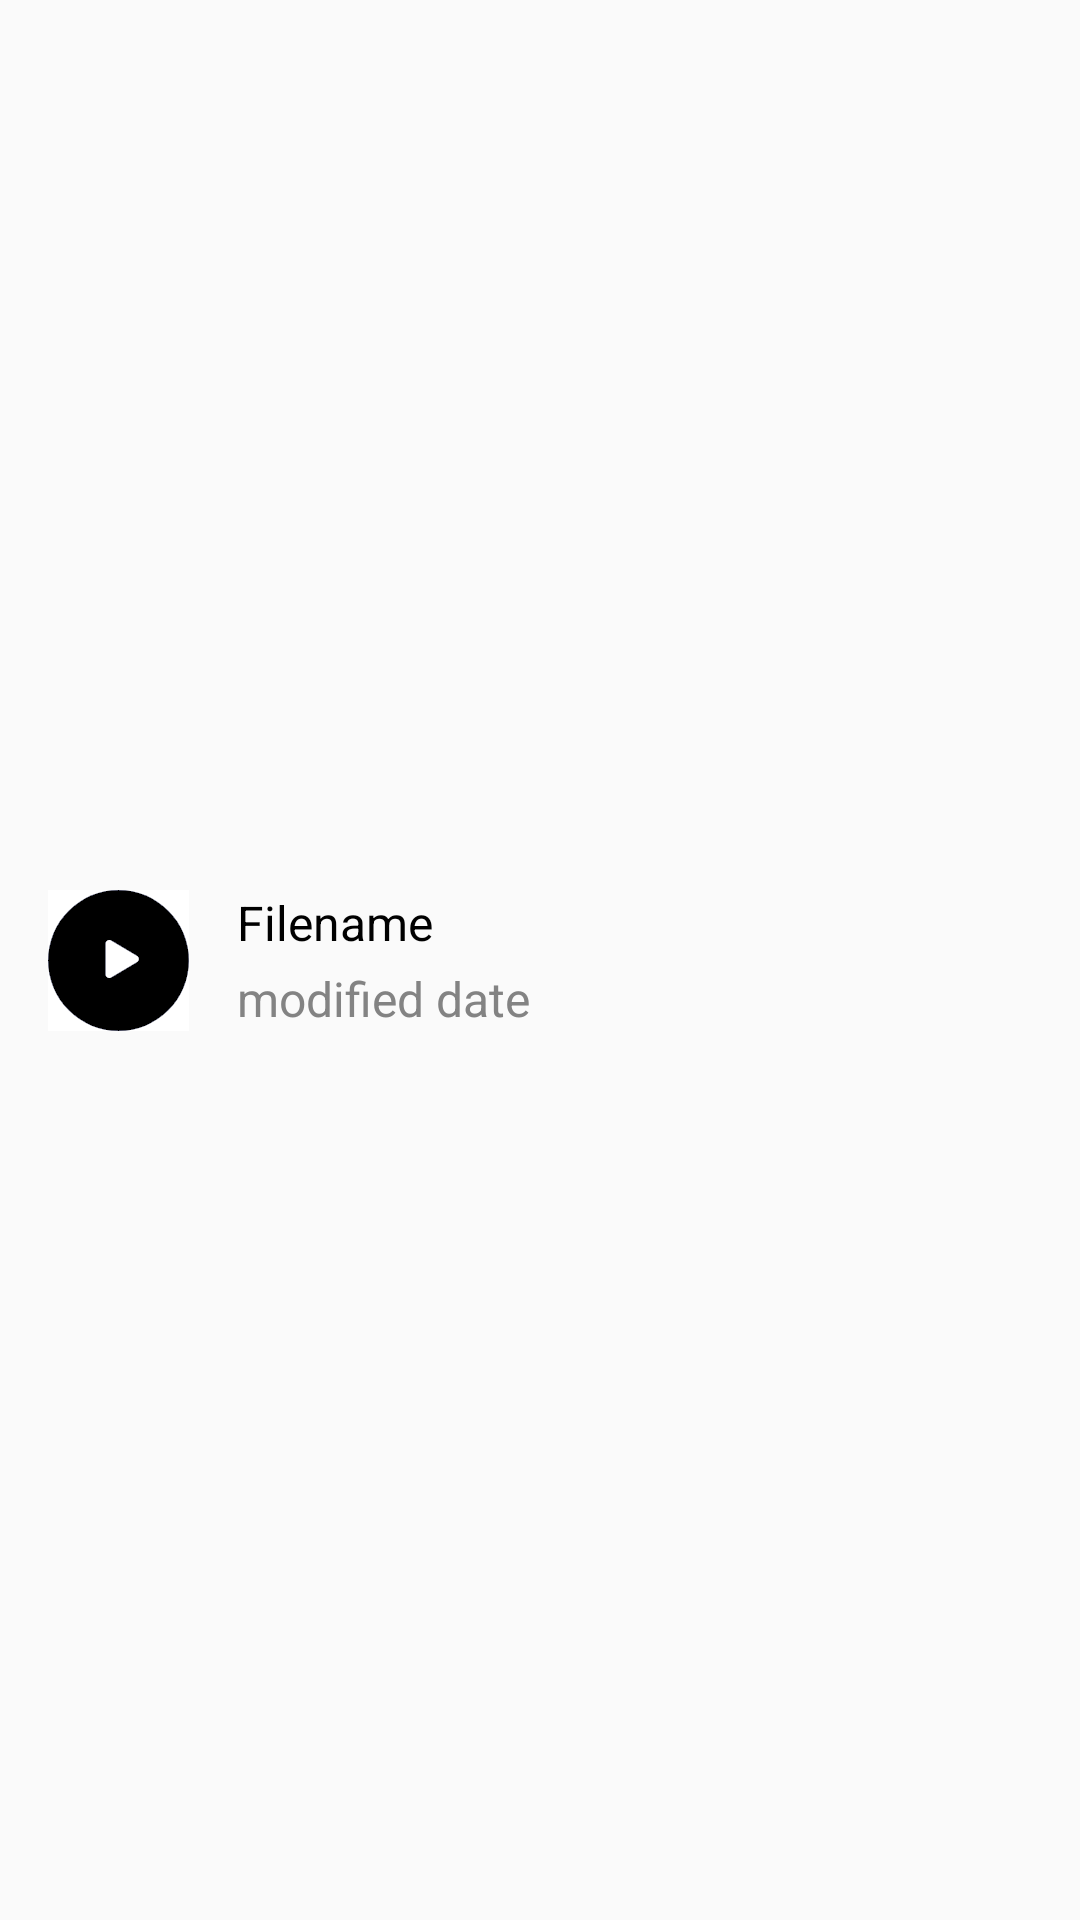

The Android layout XML behind this screen, and the referenced resources:
<!-- AndroidManifest.xml: application theme AppTheme -->
<!-- res/layout/single_list_item.xml -->
<?xml version="1.0" encoding="utf-8"?>
<androidx.constraintlayout.widget.ConstraintLayout xmlns:android="http://schemas.android.com/apk/res/android"
    xmlns:app="http://schemas.android.com/apk/res-auto"
    xmlns:tools="http://schemas.android.com/tools"
    android:layout_width="match_parent"
    android:layout_height="wrap_content">

    <ImageView
        android:id="@+id/list_iv_play"
        android:layout_width="wrap_content"
        android:layout_height="wrap_content"
        android:layout_marginStart="16dp"
        android:layout_marginTop="16dp"
        android:layout_marginBottom="16dp"
        android:background="#FFFFFF"
        android:foregroundTint="#FFFFFF"
        app:layout_constraintBottom_toBottomOf="parent"
        app:layout_constraintStart_toStartOf="parent"
        app:layout_constraintTop_toTopOf="parent"
        app:srcCompat="@drawable/list_play_btn" />

    <TextView
        android:id="@+id/list_tv_title"
        android:layout_width="wrap_content"
        android:layout_height="wrap_content"
        android:layout_marginStart="16dp"
        android:text="Filename"
        android:textColor="#000000"
        android:textColorHighlight="#FFFFFF"
        android:textSize="16sp"
        app:layout_constraintStart_toEndOf="@+id/list_iv_play"
        app:layout_constraintTop_toTopOf="@+id/list_iv_play" />

    <TextView
        android:id="@+id/list_tv_date"
        android:layout_width="wrap_content"
        android:layout_height="wrap_content"
        android:layout_marginStart="16dp"
        android:text="modified date"
        android:textColor="@color/grayDark"
        android:textColorHighlight="#FFFFFF"
        android:textSize="16sp"
        app:layout_constraintBottom_toBottomOf="@+id/list_iv_play"
        app:layout_constraintStart_toEndOf="@+id/list_iv_play" />
</androidx.constraintlayout.widget.ConstraintLayout>
<!-- resources referenced by this layout -->
<resources>
  <color name="grayDark">#838383</color>
  <!-- drawable list_play_btn: png bitmap (drawable-hdpi, 1819 bytes) -->
  <style name="AppTheme" parent="Theme.AppCompat.Light.NoActionBar">
          
          <item name="colorPrimary">@color/colorPrimary</item>
          <item name="colorPrimaryDark">@color/colorPrimaryDark</item>
          <item name="colorAccent">@color/colorAccent</item>
      </style>
  <color name="colorPrimary">#ededed</color>
  <color name="colorPrimaryDark">#e1e1e1</color>
  <color name="colorAccent">#FF4081</color>
</resources>
